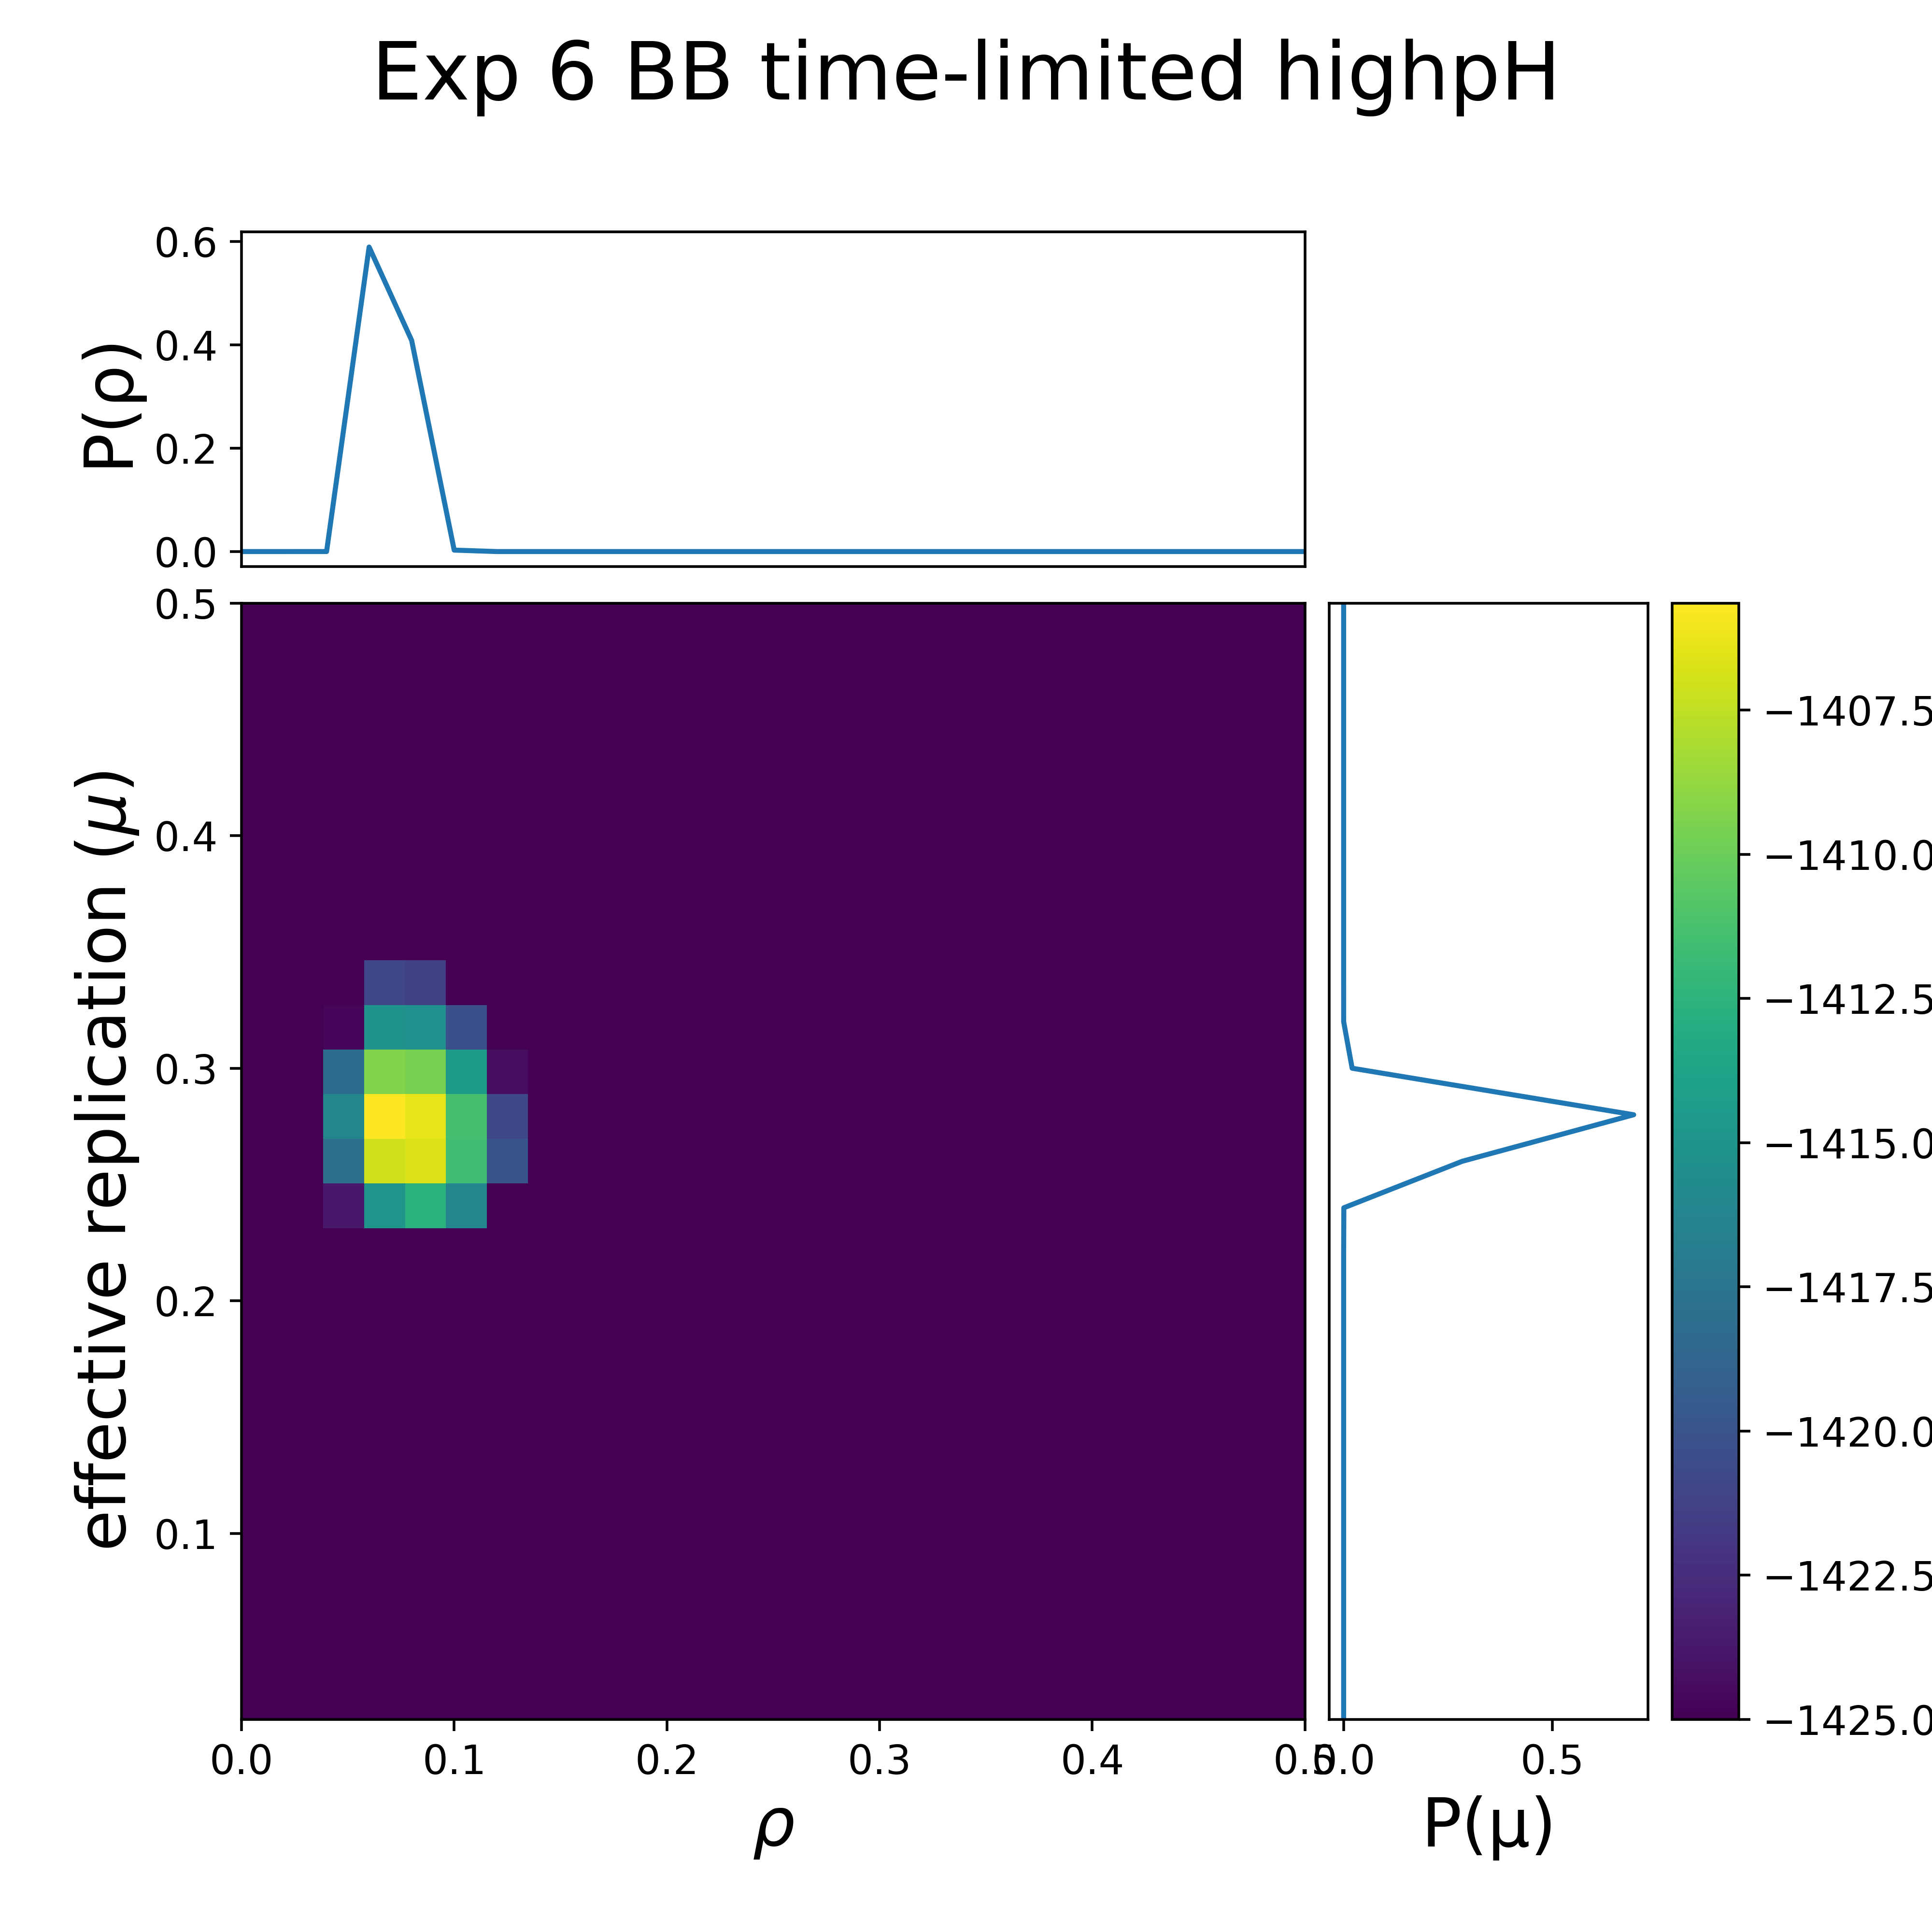

The data file committed next to this chart (first rows):
idx, alpha, mu, omega, rho, loglike
0, 0.05, 0.01, 0.0, 0.0, -inf
1, 0.05, 0.01, 0.0, 0.01, -inf
2, 0.05, 0.01, 0.0, 0.02, -inf
3, 0.05, 0.01, 0.0, 0.03, -inf
4, 0.05, 0.01, 0.0, 0.04, -inf
5, 0.05, 0.01, 0.0, 0.05, -inf
6, 0.05, 0.01, 0.0, 0.06, -inf
7, 0.05, 0.01, 0.0, 0.07, -inf
8, 0.05, 0.01, 0.0, 0.08, -inf
9, 0.05, 0.01, 0.0, 0.09, -inf
10, 0.05, 0.01, 0.0, 0.1, -inf
11, 0.05, 0.01, 0.0, 0.11, -inf
12, 0.05, 0.01, 0.0, 0.12, -inf
13, 0.05, 0.01, 0.0, 0.13, -inf
14, 0.05, 0.01, 0.0, 0.14, -inf
15, 0.05, 0.01, 0.0, 0.15, -inf
16, 0.05, 0.01, 0.0, 0.16, -inf
17, 0.05, 0.01, 0.0, 0.17, -inf
18, 0.05, 0.01, 0.0, 0.18, -inf
19, 0.05, 0.01, 0.0, 0.19, -inf
20, 0.05, 0.01, 0.0, 0.2, -inf
21, 0.05, 0.01, 0.0, 0.21, -inf
22, 0.05, 0.01, 0.0, 0.22, -inf
23, 0.05, 0.01, 0.0, 0.23, -inf
24, 0.05, 0.01, 0.0, 0.24, -inf
25, 0.05, 0.01, 0.0, 0.25, -inf
26, 0.05, 0.01, 0.0, 0.26, -inf
27, 0.05, 0.01, 0.0, 0.27, -inf
28, 0.05, 0.01, 0.0, 0.28, -inf
29, 0.05, 0.01, 0.0, 0.29, -inf
30, 0.05, 0.01, 0.0, 0.3, -inf
31, 0.05, 0.01, 0.0, 0.31, -inf
32, 0.05, 0.01, 0.0, 0.32, -inf
33, 0.05, 0.01, 0.0, 0.33, -inf
34, 0.05, 0.01, 0.0, 0.34, -inf
35, 0.05, 0.01, 0.0, 0.35, -inf
36, 0.05, 0.01, 0.0, 0.36, -inf
37, 0.05, 0.01, 0.0, 0.37, -inf
38, 0.05, 0.01, 0.0, 0.38, -inf
39, 0.05, 0.01, 0.0, 0.39, -inf
40, 0.05, 0.01, 0.0, 0.4, -inf
41, 0.05, 0.01, 0.0, 0.41, -inf
42, 0.05, 0.01, 0.0, 0.42, -inf
43, 0.05, 0.01, 0.0, 0.43, -inf
44, 0.05, 0.01, 0.0, 0.44, -inf
45, 0.05, 0.01, 0.0, 0.45, -inf
46, 0.05, 0.01, 0.0, 0.46, -inf
47, 0.05, 0.01, 0.0, 0.47, -inf
48, 0.05, 0.01, 0.0, 0.48, -inf
49, 0.05, 0.01, 0.0, 0.49, -inf
50, 0.05, 0.01, 0.0, 0.5, -inf
51, 0.05, 0.02, 0.0, 0.0, -inf
52, 0.05, 0.02, 0.0, 0.01, -inf
53, 0.05, 0.02, 0.0, 0.02, -inf
54, 0.05, 0.02, 0.0, 0.03, -inf
55, 0.05, 0.02, 0.0, 0.04, -inf
56, 0.05, 0.02, 0.0, 0.05, -inf
57, 0.05, 0.02, 0.0, 0.06, -inf
58, 0.05, 0.02, 0.0, 0.07, -inf
59, 0.05, 0.02, 0.0, 0.08, -inf
... 2,490 more rows
